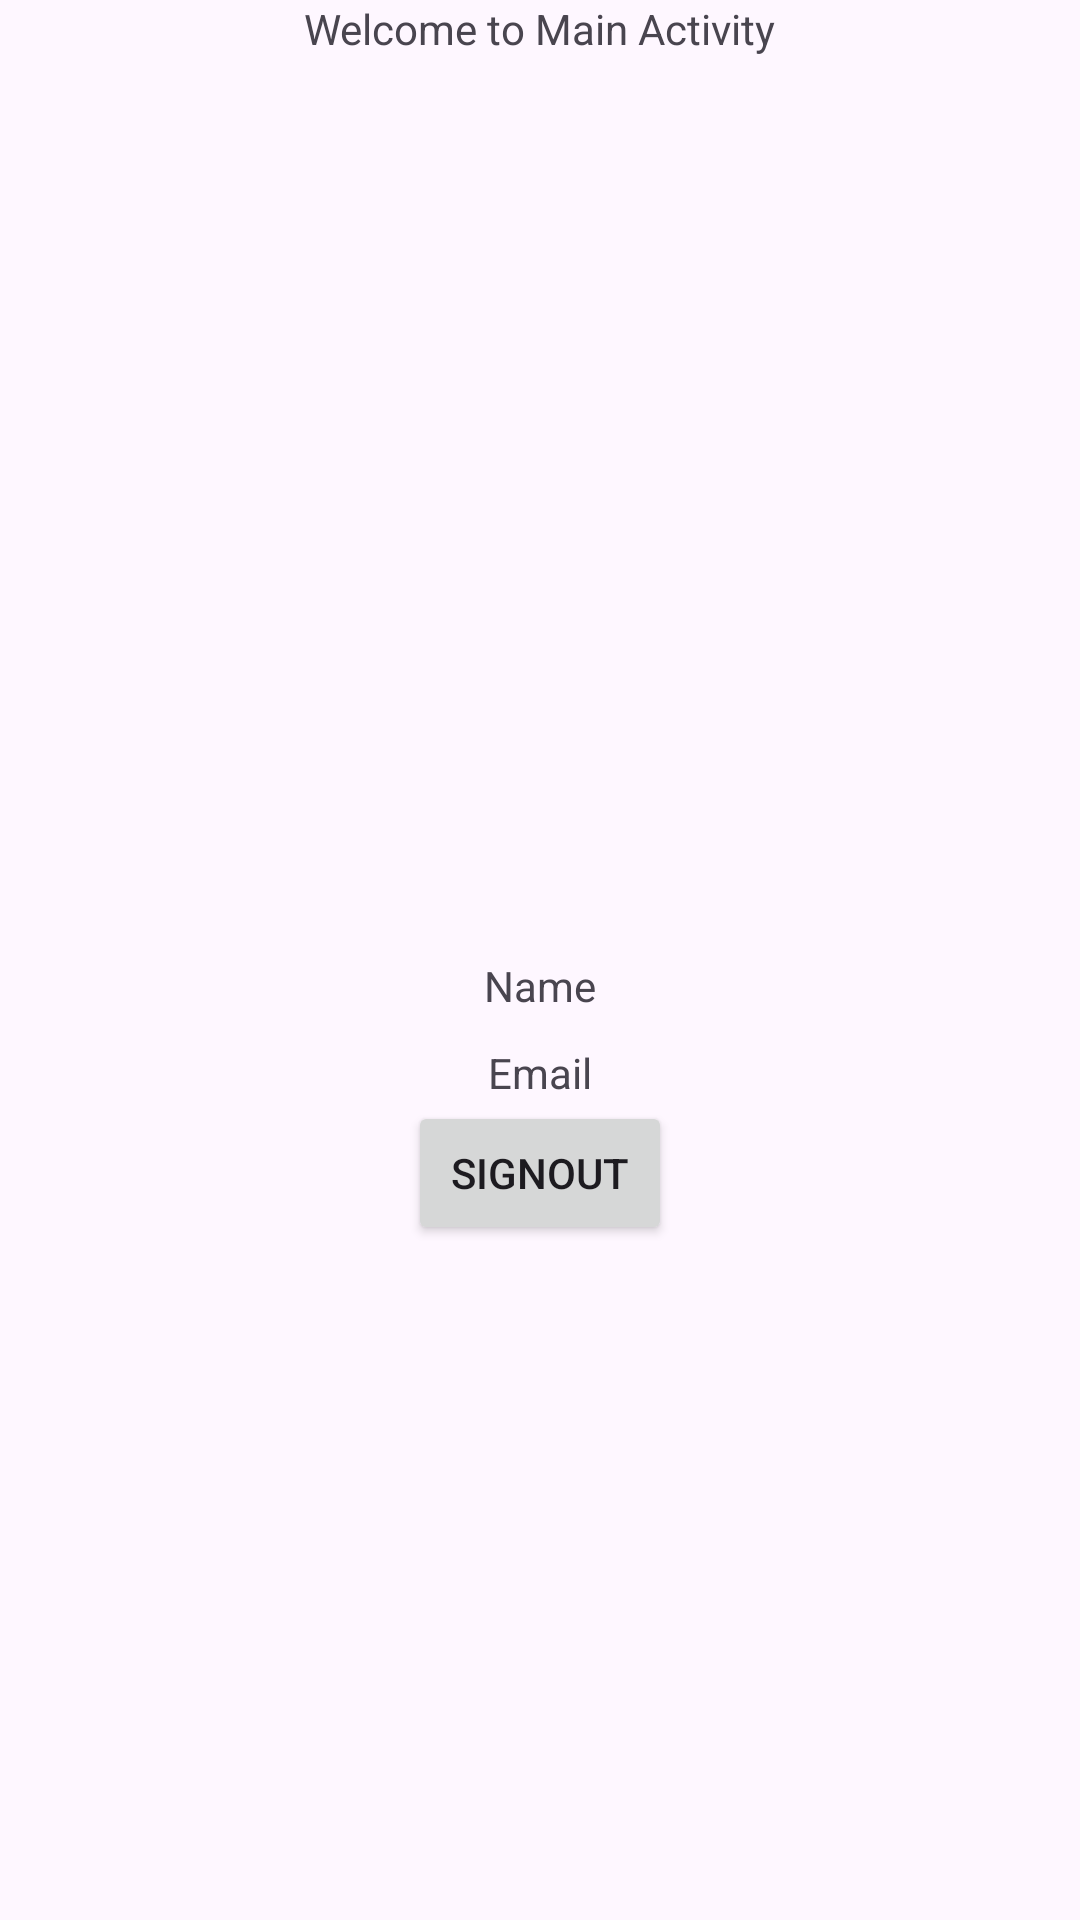

The Android layout XML behind this screen, and the referenced resources:
<!-- AndroidManifest.xml: application theme Theme.MindCure -->
<!-- res/layout/activity_main.xml -->
<?xml version="1.0" encoding="utf-8"?>
<LinearLayout xmlns:android="http://schemas.android.com/apk/res/android"
    xmlns:app="http://schemas.android.com/apk/res-auto"
    xmlns:tools="http://schemas.android.com/tools"
    android:layout_width="match_parent"
    android:layout_height="match_parent"
    android:orientation="vertical"
    android:gravity="center_horizontal"
    tools:context=".MainActivity">

    <TextView
        android:layout_width="wrap_content"
        android:layout_height="wrap_content"
        android:text="Welcome to Main Activity"/>

    <TextView
        android:id="@+id/Tv_name"
        android:layout_width="wrap_content"
        android:layout_height="wrap_content"
        android:layout_marginTop="300dp"
        android:text="Name"/>

    <TextView
        android:id="@+id/Tv_email"
        android:layout_width="wrap_content"
        android:layout_height="wrap_content"
        android:layout_marginTop="10dp"
        android:text="Email"/>

    <Button
        android:id="@+id/Bt_signOut"
        android:layout_width="wrap_content"
        android:layout_height="wrap_content"
        android:text="SignOut"/>


</LinearLayout>
<!-- resources referenced by this layout -->
<resources>
  <style name="Theme.MindCure" parent="Base.Theme.MindCure" />
  <style name="Base.Theme.MindCure" parent="Theme.Material3.DayNight.NoActionBar">
          
          
      </style>
</resources>
